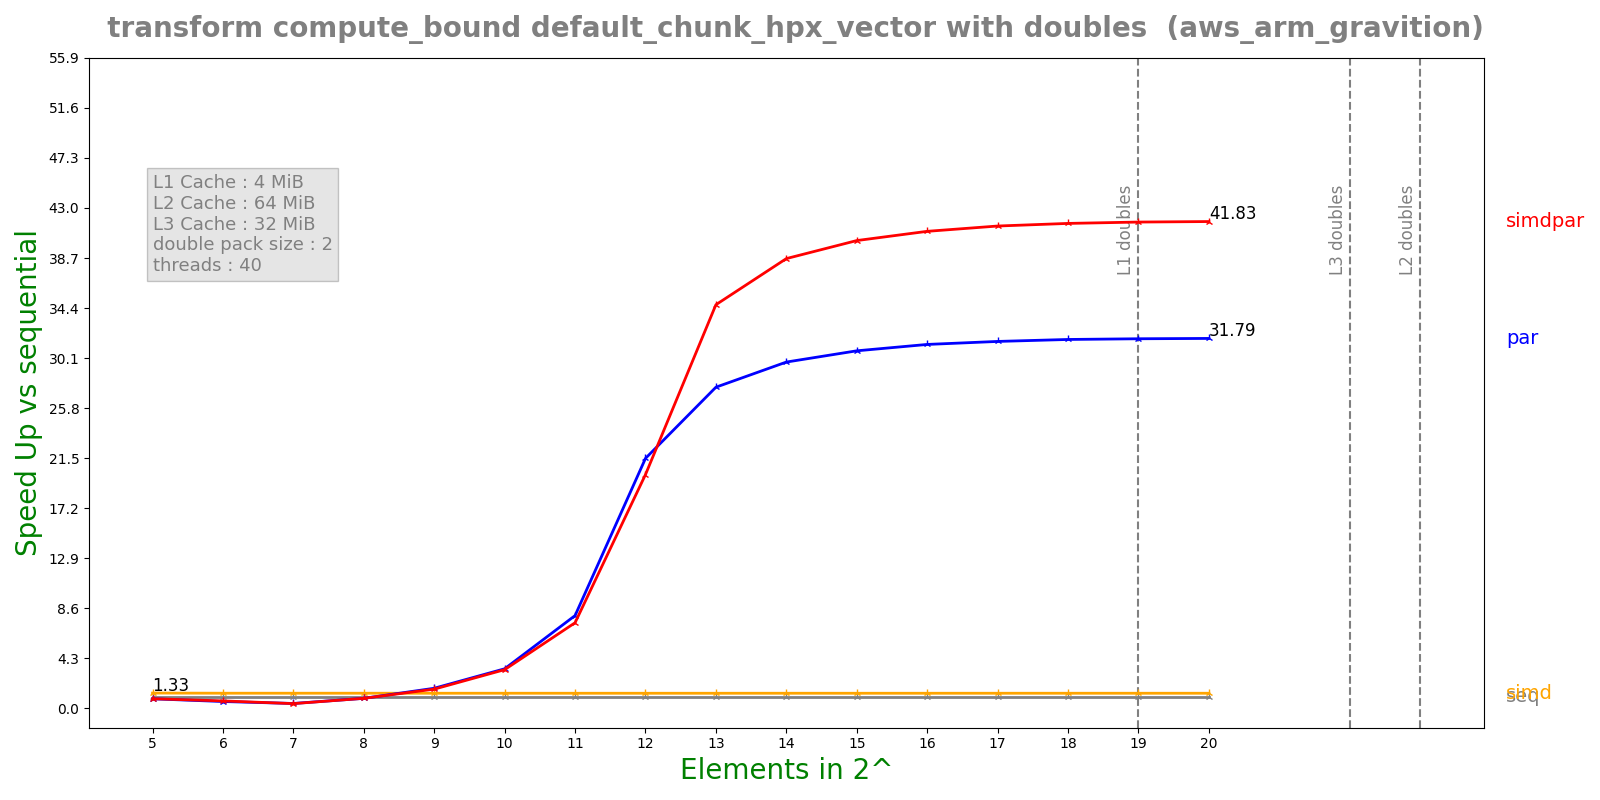

The table this chart was drawn from, first rows:
n, lane, threads, seq, simd, par, simdpar
5, 2, 40, 0.0001395, 0.0001051, 0.0001676, 0.0001665
6, 2, 40, 0.0002755, 0.00021, 0.0004604, 0.000423
7, 2, 40, 0.0005513, 0.0004205, 0.00128, 0.001319
8, 2, 40, 0.001099, 0.0008381, 0.00126, 0.001258
9, 2, 40, 0.002195, 0.001677, 0.001263, 0.00132
10, 2, 40, 0.004389, 0.003351, 0.001287, 0.001316
11, 2, 40, 0.008764, 0.006698, 0.001098, 0.00119
12, 2, 40, 0.01752, 0.01339, 0.0008152, 0.0008717
13, 2, 40, 0.03503, 0.02678, 0.001269, 0.00101
14, 2, 40, 0.07012, 0.05356, 0.002356, 0.001814
15, 2, 40, 0.1401, 0.1071, 0.004559, 0.003485
16, 2, 40, 0.2802, 0.2142, 0.00896, 0.006836
17, 2, 40, 0.5607, 0.4284, 0.01778, 0.01353
18, 2, 40, 1.121, 0.8567, 0.03537, 0.02691
19, 2, 40, 2.242, 1.714, 0.07059, 0.05366
20, 2, 40, 4.484, 3.427, 0.141, 0.1072
